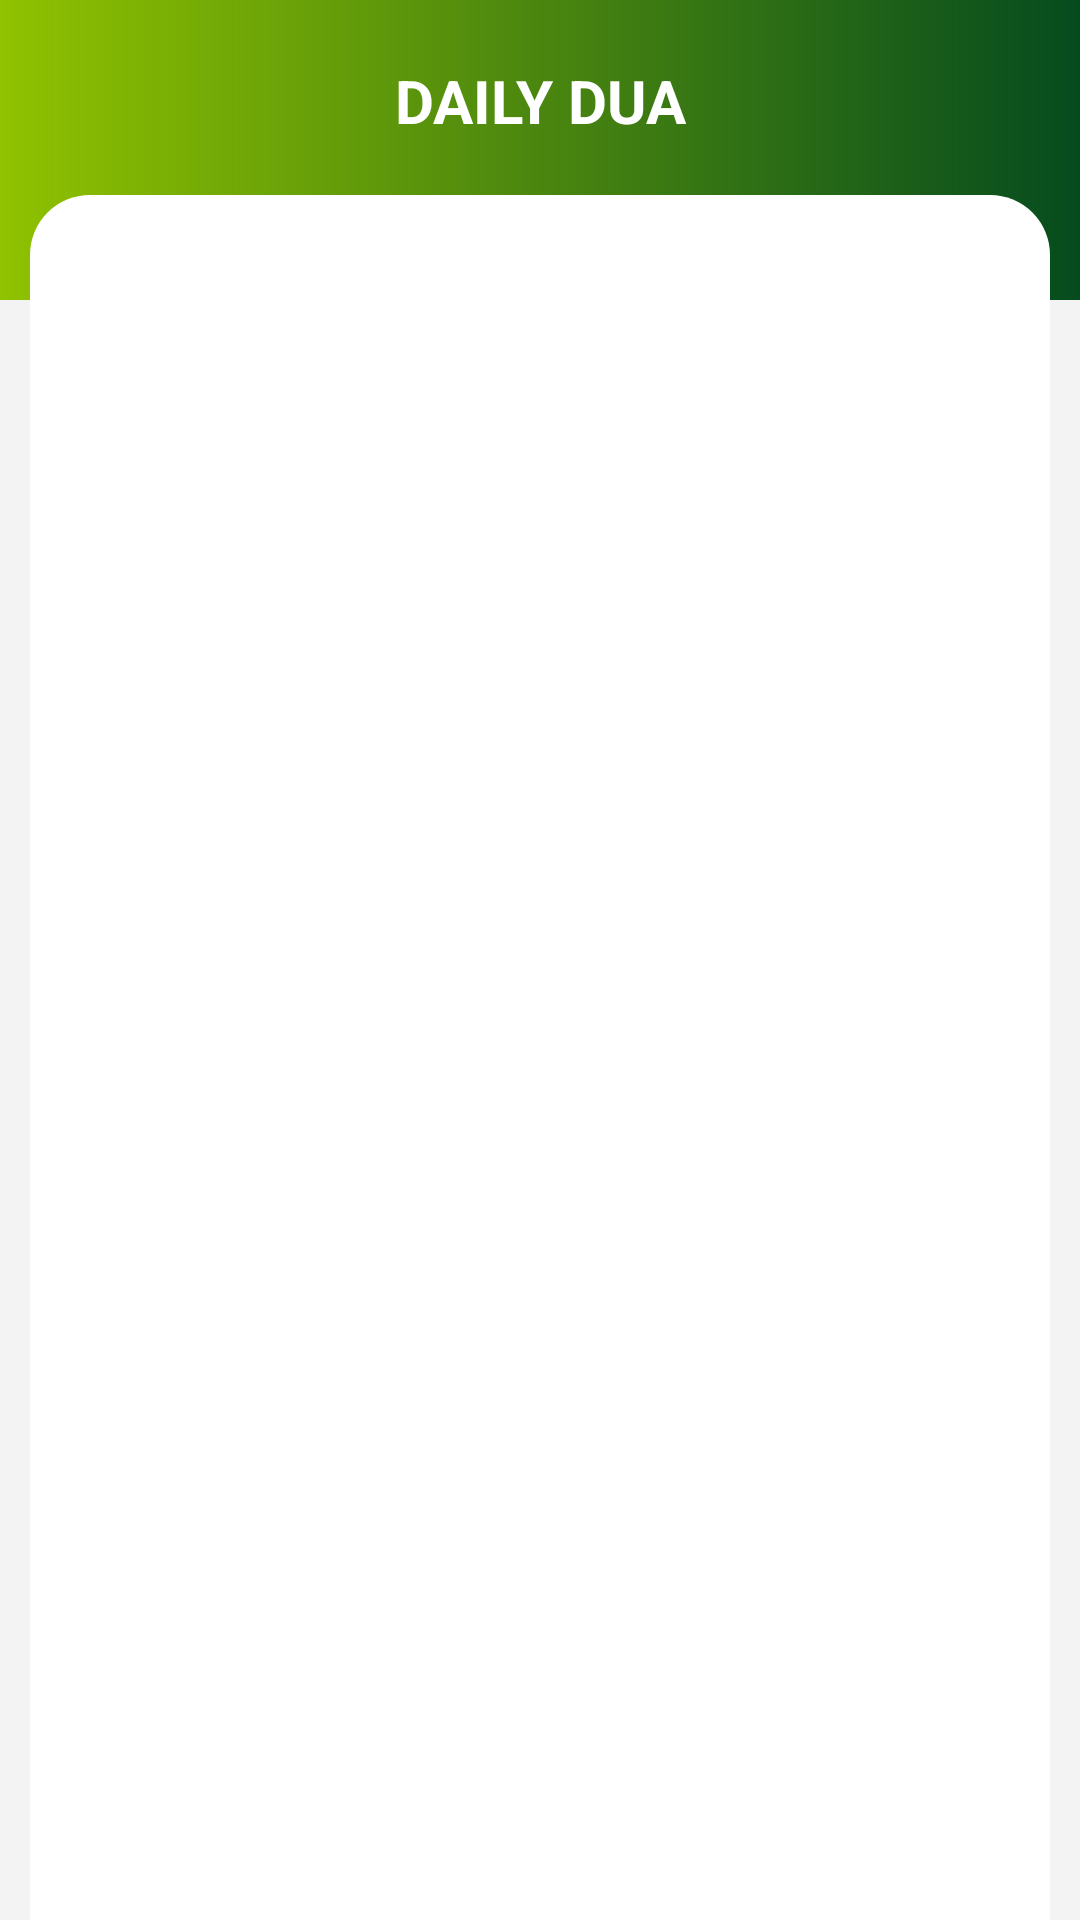

The Android layout XML behind this screen, and the referenced resources:
<!-- AndroidManifest.xml: application theme Theme.QuranGND -->
<!-- res/layout/activity_daily_dua.xml -->
<?xml version="1.0" encoding="utf-8"?>
<androidx.constraintlayout.widget.ConstraintLayout xmlns:android="http://schemas.android.com/apk/res/android"
    xmlns:app="http://schemas.android.com/apk/res-auto"
    xmlns:tools="http://schemas.android.com/tools"
    android:layout_width="match_parent"
    android:layout_height="match_parent"
    android:background="#f3f3f3"
    tools:context=".DailyDua">
    <ImageView
        android:id="@+id/imageView"
        android:layout_width="match_parent"
        android:layout_height="100dp"
        android:contentDescription="back Image"
        android:src="@drawable/bg_common"
        app:layout_constraintEnd_toEndOf="parent"
        app:layout_constraintStart_toStartOf="parent"
        app:layout_constraintTop_toTopOf="parent" />

    <TextView
        android:id="@+id/duaTitleTop"
        android:layout_width="wrap_content"
        android:layout_height="wrap_content"
        android:layout_marginTop="20dp"
        android:text="DAILY DUA"
        android:textColor="@color/white"
        android:textSize="20dp"
        android:textStyle="bold"
        app:layout_constraintEnd_toEndOf="@+id/imageView"
        app:layout_constraintStart_toStartOf="@+id/imageView"
        app:layout_constraintTop_toTopOf="@+id/imageView" />

    <androidx.recyclerview.widget.RecyclerView
        android:id="@+id/duaView"
        android:layout_width="match_parent"
        android:layout_height="match_parent"
        android:layout_marginTop="65dp"
        android:background="@drawable/bg_white_corner"
        android:paddingTop="15dp"
        android:layout_marginLeft="10dp"
        android:layout_marginRight="10dp"
        app:layout_constraintBottom_toBottomOf="parent"
        app:layout_constraintEnd_toEndOf="parent"
        app:layout_constraintStart_toStartOf="parent"
        app:layout_constraintTop_toTopOf="parent" />
</androidx.constraintlayout.widget.ConstraintLayout>
<!-- resources referenced by this layout -->
<resources>
  <color name="white">#FFFFFFFF</color>
  <!-- drawable bg_common (drawable) -->
  <?xml version="1.0" encoding="utf-8"?>
  <shape xmlns:android="http://schemas.android.com/apk/res/android"
      android:shape="rectangle"
      >
      <gradient
          android:type="linear"
          android:angle="0"
          android:startColor="#90c200"
          android:endColor="#054b1e"
          />
  </shape>
  <!-- drawable bg_white_corner (drawable) -->
  <?xml version="1.0" encoding="utf-8"?>
  <shape xmlns:android="http://schemas.android.com/apk/res/android"
      android:shape="rectangle"
      >
      <corners android:topLeftRadius="20dp"
          android:topRightRadius="20dp"/>
      <solid android:color="@color/white"/>
  </shape>
  <style name="Theme.QuranGND" parent="Theme.MaterialComponents.DayNight.DarkActionBar">
          
          <item name="colorPrimary">@color/site</item>
          <item name="colorPrimaryVariant">@color/site_700</item>
          <item name="colorOnPrimary">@color/white</item>
          
          <item name="colorSecondary">@color/teal_200</item>
          <item name="colorSecondaryVariant">@color/teal_700</item>
          <item name="colorOnSecondary">@color/black</item>
          
          <item name="android:statusBarColor">?attr/colorPrimaryVariant</item>
          
      </style>
  <color name="site">#006e27</color>
  <color name="site_700">#009A37</color>
  <color name="teal_200">#FF03DAC5</color>
  <color name="teal_700">#FF018786</color>
  <color name="black">#FF000000</color>
</resources>
